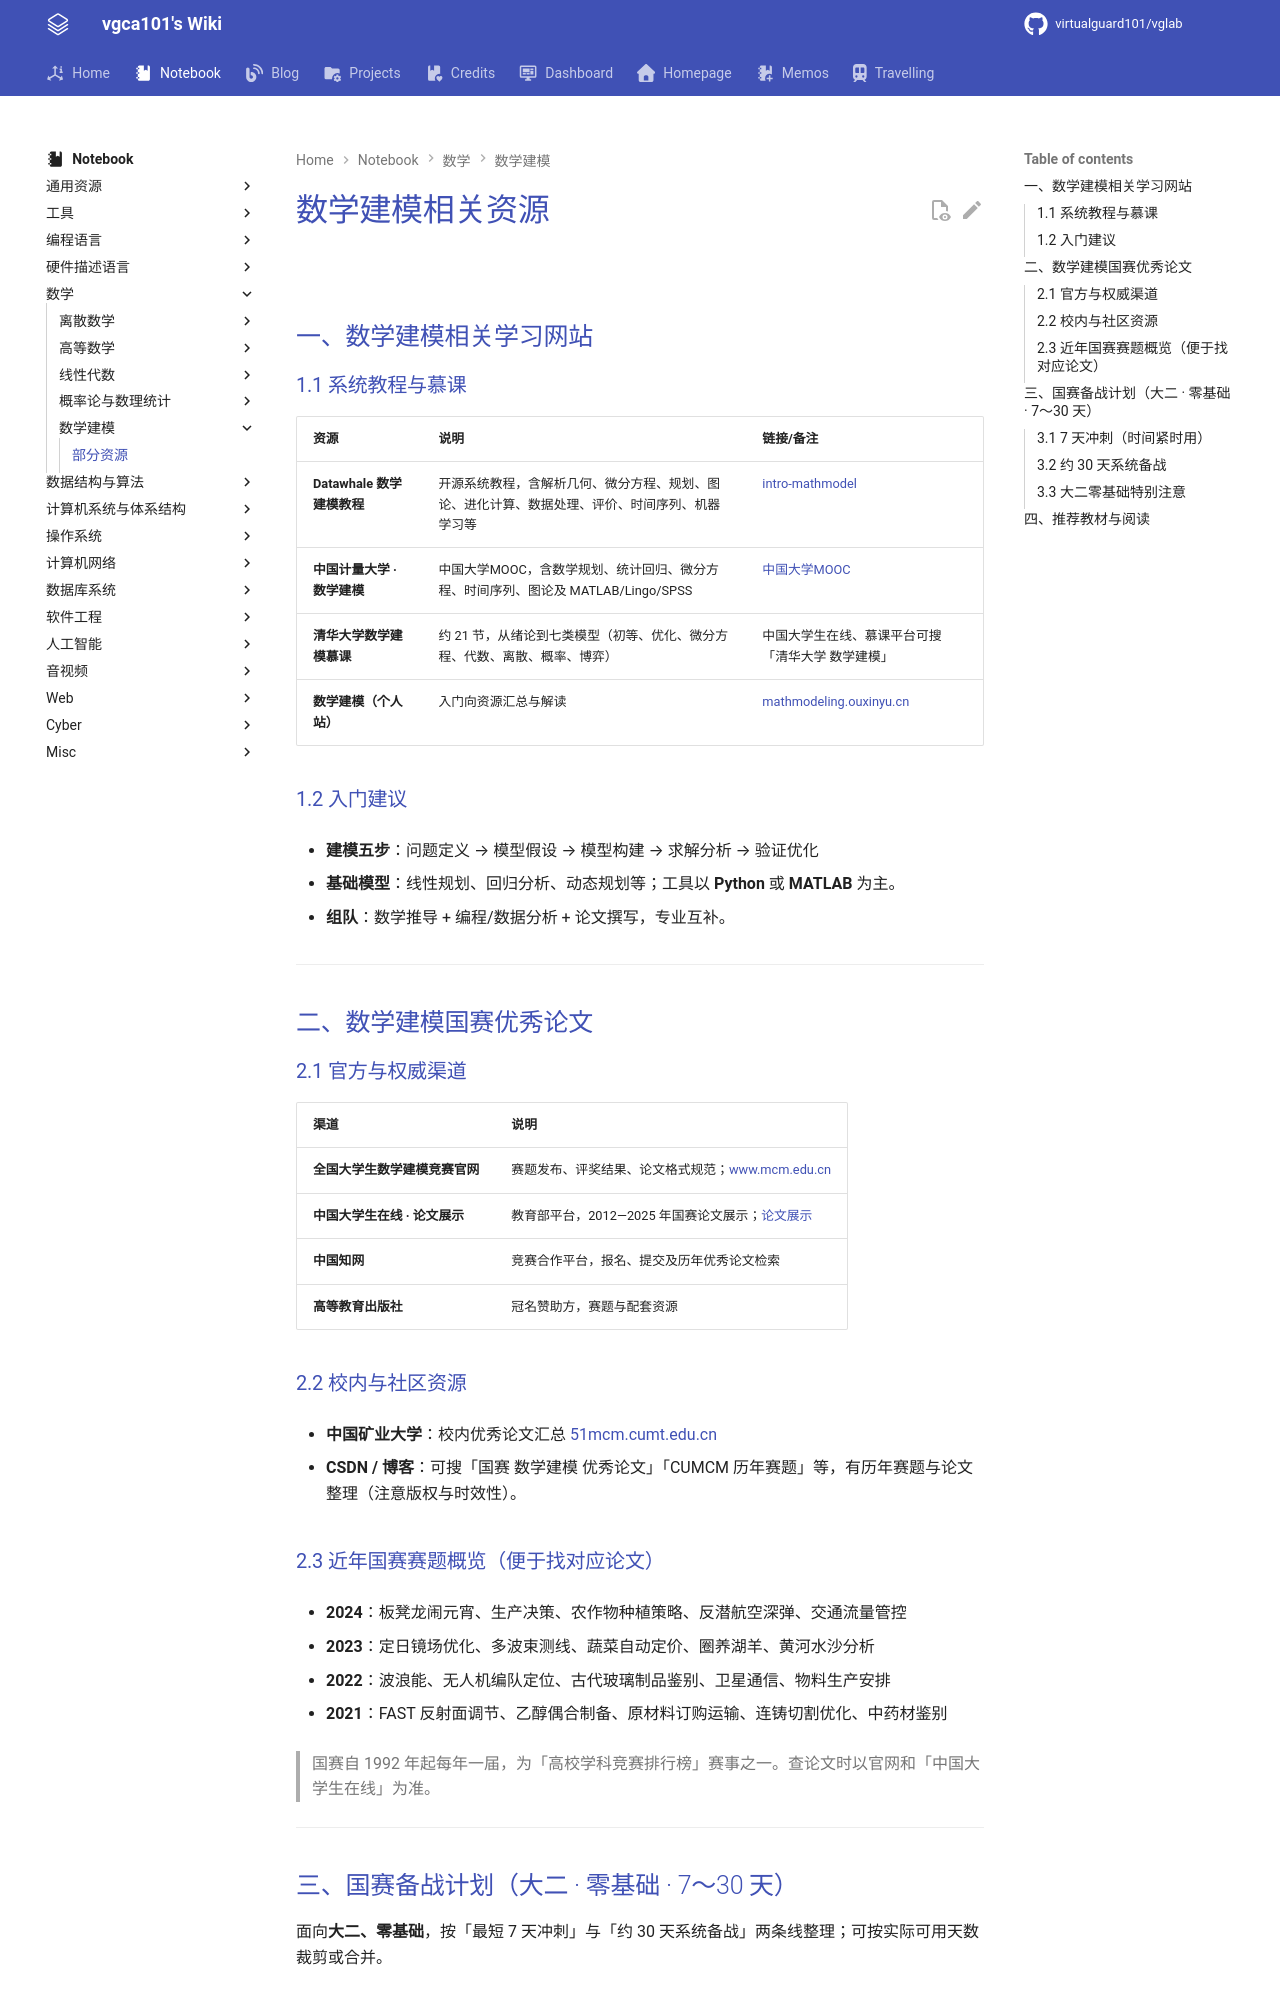

repository: virtualguard101/wiki · page: note/math/modeling/数学建模部分资源/index.html · generator: mkdocs

---
date: 2026-03-12 09:35:31
title: 数学建模部分资源
permalink: resources
publish: true
tags:
  - 数学建模
  - 资源汇总
---

# 数学建模相关资源

![](assets/resources/math_modeling.jpg)

## 一、数学建模相关学习网站

### 1.1 系统教程与慕课

| 资源 | 说明 | 链接/备注 |
|------|------|-----------|
| **Datawhale 数学建模教程** | 开源系统教程，含解析几何、微分方程、规划、图论、进化计算、数据处理、评价、时间序列、机器学习等 | [intro-mathmodel](https://datawhalechina.github.io/intro-mathmodel/) |
| **中国计量大学 · 数学建模** | 中国大学MOOC，含数学规划、统计回归、微分方程、时间序列、图论及 MATLAB/Lingo/SPSS | [中国大学MOOC](https://www.icourse163.org/course/ZGJL-1463200165) |
| **清华大学数学建模慕课** | 约 21 节，从绪论到七类模型（初等、优化、微分方程、代数、离散、概率、博弈） | 中国大学生在线、慕课平台可搜「清华大学 数学建模」 |
| **数学建模（个人站）** | 入门向资源汇总与解读 | [mathmodeling.ouxinyu.cn](http://mathmodeling.ouxinyu.cn/) |

### 1.2 入门建议

- **建模五步**：问题定义 → 模型假设 → 模型构建 → 求解分析 → 验证优化  

- **基础模型**：线性规划、回归分析、动态规划等；工具以 **Python** 或 **MATLAB** 为主。  

- **组队**：数学推导 + 编程/数据分析 + 论文撰写，专业互补。

---

## 二、数学建模国赛优秀论文

### 2.1 官方与权威渠道

| 渠道 | 说明 |
|------|------|
| **全国大学生数学建模竞赛官网** | 赛题发布、评奖结果、论文格式规范；[www.mcm.edu.cn](https://www.mcm.edu.cn/) |
| **中国大学生在线 · 论文展示** | 教育部平台，2012—2025 年国赛论文展示；[论文展示](https://dxs.moe.gov.cn/zx/hd/sxjm/sxjmlw/qkt_sxjm_lw_lwzs.shtml) |
| **中国知网** | 竞赛合作平台，报名、提交及历年优秀论文检索 |
| **高等教育出版社** | 冠名赞助方，赛题与配套资源 |

### 2.2 校内与社区资源

- **中国矿业大学**：校内优秀论文汇总 [51mcm.cumt.edu.cn](https://51mcm.cumt.edu.cn/c9/49/c14066a444745/page.htm)  

- **CSDN / 博客**：可搜「国赛 数学建模 优秀论文」「CUMCM 历年赛题」等，有历年赛题与论文整理（注意版权与时效性）。

### 2.3 近年国赛赛题概览（便于找对应论文）

- **2024**：板凳龙闹元宵、生产决策、农作物种植策略、反潜航空深弹、交通流量管控  

- **2023**：定日镜场优化、多波束测线、蔬菜自动定价、圈养湖羊、黄河水沙分析  

- **2022**：波浪能、无人机编队定位、古代玻璃制品鉴别、卫星通信、物料生产安排  

- **2021**：FAST 反射面调节、乙醇偶合制备、原材料订购运输、连铸切割优化、中药材鉴别  

> 国赛自 1992 年起每年一届，为「高校学科竞赛排行榜」赛事之一。查论文时以官网和「中国大学生在线」为准。

---
